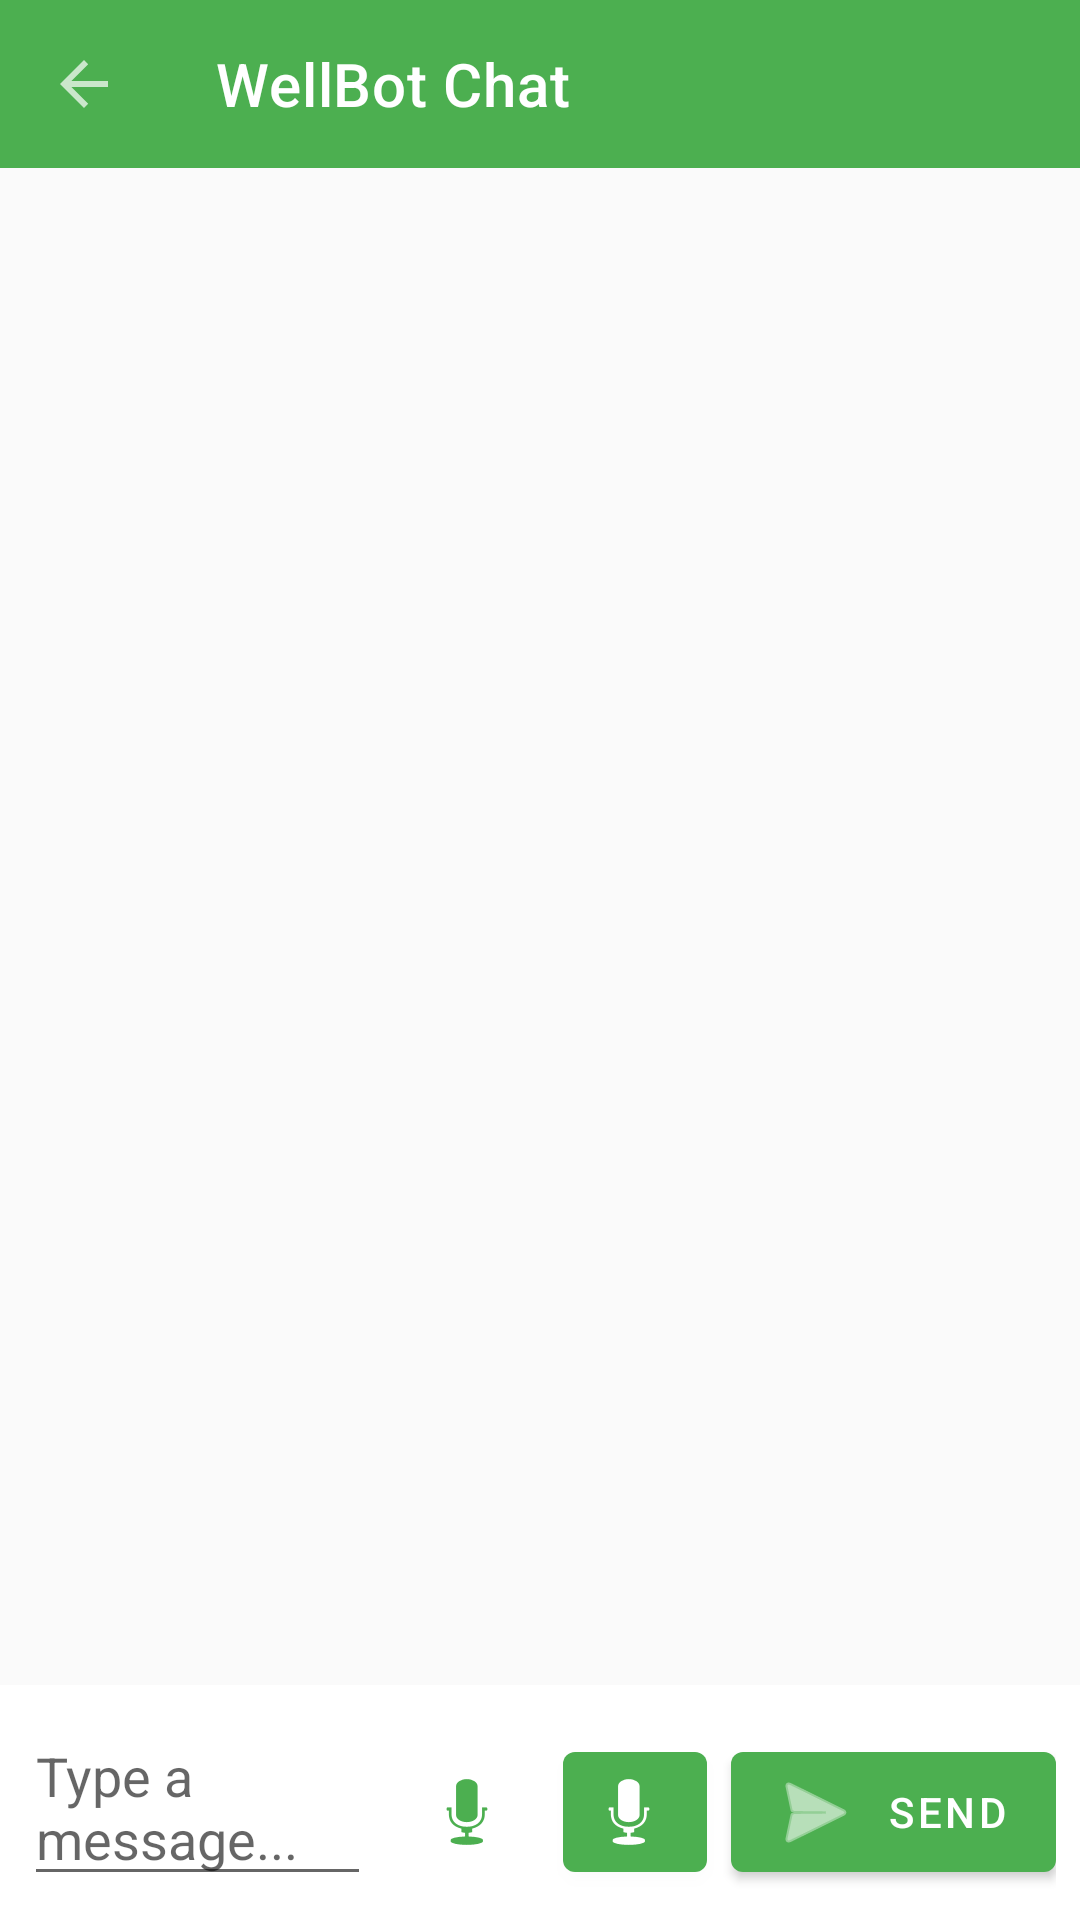

Android layout source for this screen:
<!-- AndroidManifest.xml: application theme Theme.WellnessApp -->
<!-- res/layout/activity_chat.xml -->
<?xml version="1.0" encoding="utf-8"?>
<LinearLayout xmlns:android="http://schemas.android.com/apk/res/android"
    xmlns:app="http://schemas.android.com/apk/res-auto"
    android:layout_width="match_parent"
    android:layout_height="match_parent"
    android:orientation="vertical">

    <com.google.android.material.appbar.MaterialToolbar
        android:id="@+id/toolbar"
        android:layout_width="match_parent"
        android:layout_height="?attr/actionBarSize"
        android:background="@color/primary"
        android:theme="@style/ThemeOverlay.MaterialComponents.Dark"
        app:title="WellBot Chat"
        app:navigationIcon="?attr/actionModeCloseDrawable" />

    <androidx.recyclerview.widget.RecyclerView
        android:id="@+id/recyclerView"
        android:layout_width="match_parent"
        android:layout_height="0dp"
        android:layout_weight="1"
        android:padding="8dp" />

    <TextView
        android:id="@+id/tvEmpty"
        android:layout_width="match_parent"
        android:layout_height="0dp"
        android:layout_weight="1"
        android:gravity="center"
        android:text="Ask WellBot about health &amp; wellness!"
        android:textSize="14sp"
        android:textColor="@color/textSecondary"
        android:visibility="gone" />

    <ProgressBar
        android:id="@+id/progressBar"
        android:layout_width="wrap_content"
        android:layout_height="wrap_content"
        android:layout_gravity="center"
        android:visibility="gone"
        android:layout_margin="8dp" />

    <LinearLayout
        android:layout_width="match_parent"
        android:layout_height="wrap_content"
        android:background="@color/surface"
        android:gravity="bottom"
        android:orientation="horizontal"
        android:padding="8dp">

        <com.google.android.material.textfield.TextInputEditText
            android:id="@+id/etMessage"
            android:layout_width="0dp"
            android:layout_height="wrap_content"
            android:layout_weight="1"
            android:hint="@string/type_message"
            android:imeOptions="actionSend|flagNoExtractUi"
            android:inputType="textMultiLine|textCapSentences"
            android:maxLines="3"
            android:minLines="1" />

        <com.google.android.material.button.MaterialButton
            android:id="@+id/btnVoice"
            style="@style/Widget.MaterialComponents.Button.TextButton.Icon"
            android:layout_width="48dp"
            android:layout_height="wrap_content"
            android:layout_marginStart="8dp"
            android:contentDescription="@string/voice_input"
            android:minWidth="48dp"
            android:text=""
            app:icon="@android:drawable/ic_btn_speak_now"
            app:iconGravity="textStart"
            app:iconPadding="0dp"
            app:iconTint="@color/primary" />

        <com.google.android.material.button.MaterialButton
            android:id="@+id/btnVoice"
            style="@style/Widget.MaterialComponents.Button.Icon"
            android:layout_width="48dp"
            android:layout_height="wrap_content"
            android:layout_marginStart="8dp"
            android:contentDescription="@string/voice_input"
            android:minWidth="48dp"
            android:text=""
            app:icon="@android:drawable/ic_btn_speak_now"
            app:iconGravity="textStart"
            app:iconPadding="0dp" />

        <com.google.android.material.button.MaterialButton
            android:id="@+id/btnSend"
            style="@style/Widget.MaterialComponents.Button.Icon"
            android:layout_width="wrap_content"
            android:layout_height="wrap_content"
            android:layout_marginStart="8dp"
            android:text="@string/send"
            app:icon="@android:drawable/ic_menu_send" />

    </LinearLayout>

</LinearLayout>
<!-- resources referenced by this layout -->
<resources>
  <color name="primary">#4CAF50</color>
  <color name="surface">#FFFFFF</color>
  <color name="textSecondary">#757575</color>
  <string name="send">Send</string>
  <string name="type_message">Type a message...</string>
  <string name="voice_input">Voice input</string>
  <style name="Theme.WellnessApp" parent="Theme.MaterialComponents.Light.NoActionBar">
          <item name="colorPrimary">@color/primary</item>
          <item name="colorPrimaryDark">@color/primaryDark</item>
          <item name="colorAccent">@color/accent</item>
          <item name="android:windowBackground">@color/background</item>
      </style>
  <color name="primaryDark">#388E3C</color>
  <color name="accent">#FF9800</color>
  <color name="background">#FAFAFA</color>
</resources>
